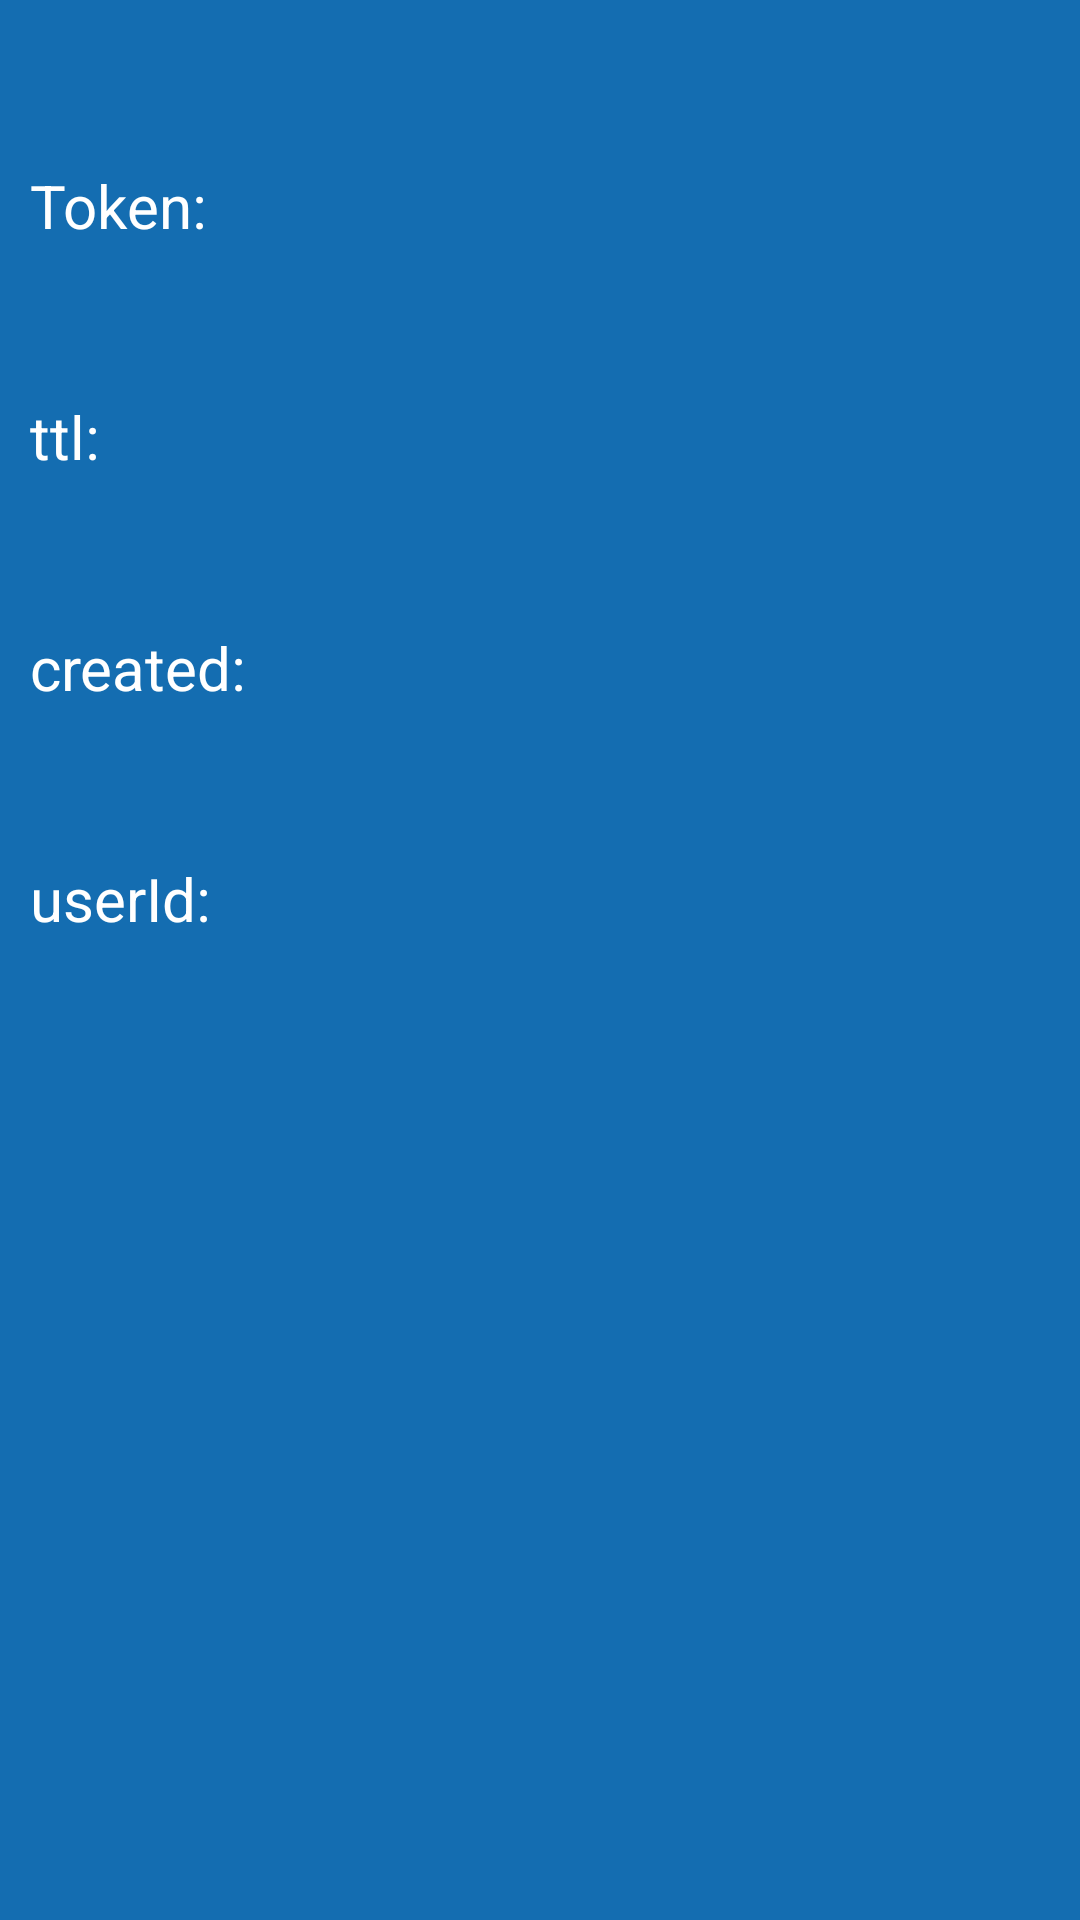

Reconstruct the res/layout file that produces this screen, plus the resources it refers to.
<!-- AndroidManifest.xml: application theme AppTheme -->
<!-- res/layout/show_token_fragment.xml -->
<?xml version="1.0" encoding="utf-8"?>
<RelativeLayout xmlns:android="http://schemas.android.com/apk/res/android"
    android:layout_width="match_parent"
    android:layout_height="match_parent"
    android:background="@color/workfone_blue"
    android:orientation="vertical">

    <LinearLayout
        android:id="@+id/showTokenFragmentIdContainer"
        android:layout_width="match_parent"
        android:layout_height="wrap_content"
        android:orientation="horizontal">

        <TextView
            android:id="@+id/showTokenFragmentIdText"
            android:layout_width="0dp"
            android:layout_height="wrap_content"
            android:layout_gravity="center_vertical"
            android:layout_marginTop="30dp"
            android:layout_weight="0.3"
            android:gravity="center_vertical"
            android:padding="10dp"
            android:text="@string/token"
            android:textColor="@android:color/white"
            android:textSize="20sp" />

        <TextView
            android:id="@+id/showTokenFragmentIdValue"
            android:layout_width="0dp"
            android:layout_height="wrap_content"
            android:layout_gravity="center_vertical"
            android:layout_marginTop="30dp"
            android:layout_weight="0.7"
            android:gravity="center_vertical"
            android:padding="10dp"
            android:textColor="@android:color/white"
            android:textSize="20sp" />

    </LinearLayout>

    <LinearLayout
        android:id="@+id/showTokenFragmentTtlContainer"
        android:layout_width="match_parent"
        android:layout_height="wrap_content"
        android:layout_below="@+id/showTokenFragmentIdContainer"
        android:orientation="horizontal">

        <TextView
            android:id="@+id/showTokenFragmentTtlText"
            android:layout_width="0dp"
            android:layout_height="wrap_content"
            android:layout_gravity="center_vertical"
            android:layout_marginTop="30dp"
            android:layout_weight="0.3"
            android:gravity="center_vertical"
            android:padding="10dp"
            android:text="@string/ttl"
            android:textColor="@android:color/white"
            android:textSize="20sp" />

        <TextView
            android:id="@+id/showTokenFragmentTtlValue"
            android:layout_width="0dp"
            android:layout_height="wrap_content"
            android:layout_gravity="center_vertical"
            android:layout_marginTop="30dp"
            android:layout_weight="0.7"
            android:gravity="center_vertical"
            android:padding="10dp"
            android:textColor="@android:color/white"
            android:textSize="20sp" />


    </LinearLayout>

    <LinearLayout
        android:id="@+id/showTokenFragmentCreatedContainer"
        android:layout_width="match_parent"
        android:layout_height="wrap_content"
        android:layout_below="@+id/showTokenFragmentTtlContainer"
        android:orientation="horizontal">

        <TextView
            android:id="@+id/showTokenFragmentCreatedText"
            android:layout_width="0dp"
            android:layout_height="wrap_content"
            android:layout_gravity="center_vertical"
            android:layout_marginTop="30dp"
            android:layout_weight="0.3"
            android:gravity="center_vertical"
            android:padding="10dp"
            android:text="@string/created"
            android:textColor="@android:color/white"
            android:textSize="20sp" />

        <TextView
            android:id="@+id/showTokenFragmentCreatedValue"
            android:layout_width="0dp"
            android:layout_height="wrap_content"
            android:layout_gravity="center_vertical"
            android:layout_marginTop="30dp"
            android:layout_weight="0.7"
            android:gravity="center_vertical"
            android:padding="10dp"
            android:textColor="@android:color/white"
            android:textSize="20sp" />
    </LinearLayout>

    <LinearLayout
        android:id="@+id/showTokenFragmentUserIdContainer"
        android:layout_width="match_parent"
        android:layout_height="wrap_content"
        android:layout_below="@+id/showTokenFragmentCreatedContainer"
        android:orientation="horizontal">


        <TextView
            android:id="@+id/showTokenFragmentUserIdText"
            android:layout_width="0dp"
            android:layout_height="wrap_content"
            android:layout_gravity="center"
            android:layout_marginTop="30dp"
            android:layout_weight="0.3"
            android:gravity="center_vertical"
            android:padding="10dp"
            android:text="@string/userId"
            android:textColor="@android:color/white"
            android:textSize="20sp" />

        <TextView
            android:id="@+id/showTokenFragmentUserIdValue"
            android:layout_width="0dp"
            android:layout_height="wrap_content"
            android:layout_gravity="center_vertical"
            android:layout_marginTop="30dp"
            android:layout_toRightOf="@+id/showTokenFragmentUserIdText"
            android:layout_weight="0.7"
            android:gravity="center_vertical"
            android:padding="10dp"
            android:textColor="@android:color/white"
            android:textSize="20sp" />


    </LinearLayout>


</RelativeLayout>
<!-- resources referenced by this layout -->
<resources>
  <color name="workfone_blue">#146DB1</color>
  <string name="created">created: </string>
  <string name="token">Token: </string>
  <string name="ttl">ttl: </string>
  <string name="userId">userId: </string>
  <style name="AppTheme" parent="Theme.AppCompat.Light.DarkActionBar">
          
          <item name="colorPrimary">@color/colorPrimary</item>
          <item name="colorPrimaryDark">@android:color/black</item>
          <item name="colorAccent">@color/colorAccent</item>
      </style>
  <color name="colorPrimary">#3F51B5</color>
  <color name="colorAccent">#FF4081</color>
</resources>
